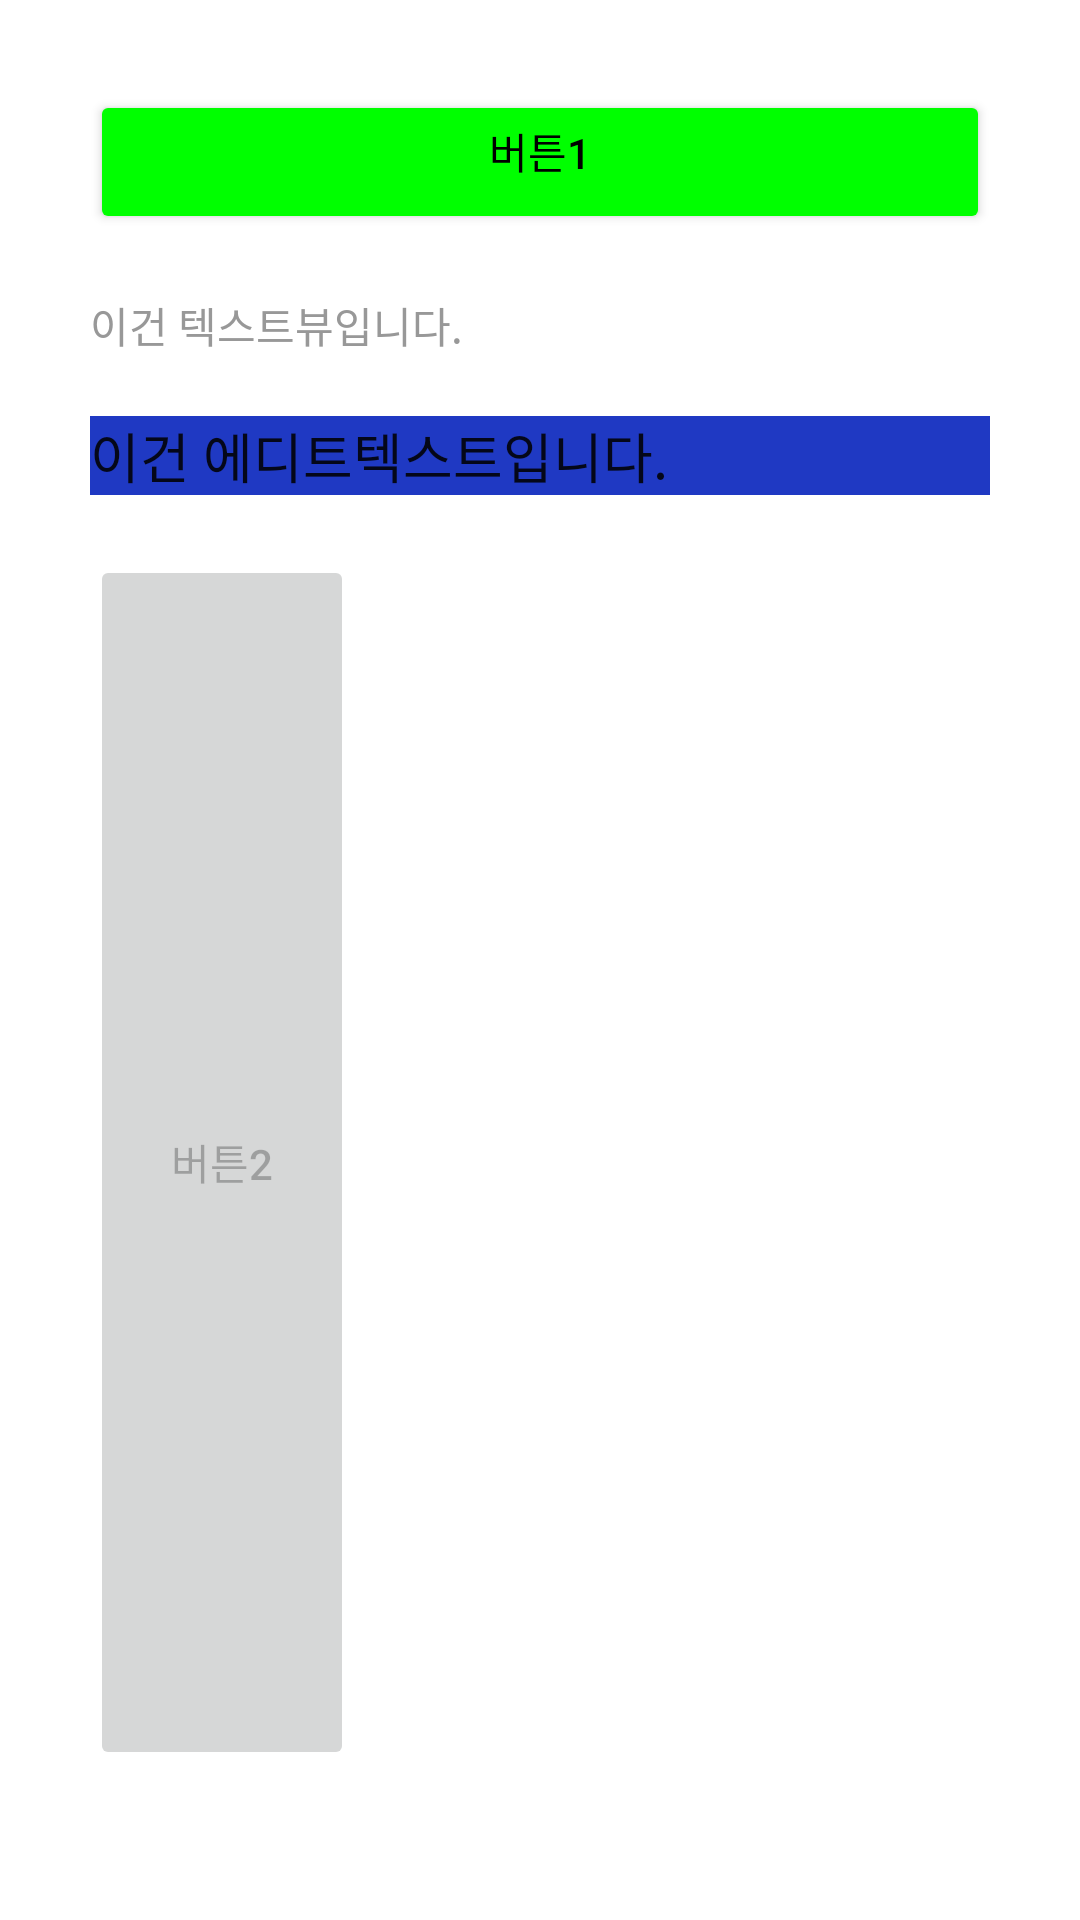

Layout XML and referenced resources for this Android screen:
<!-- AndroidManifest.xml: application theme Theme.Chapter4_Ex3 -->
<!-- res/layout/solution4_2.xml -->
<?xml version="1.0" encoding="utf-8"?>
<LinearLayout xmlns:android="http://schemas.android.com/apk/res/android"
    android:orientation="vertical"
    android:padding="30dp"

    android:layout_width="match_parent"
    android:layout_height="match_parent">
    <Button
        android:layout_width="match_parent"
        android:layout_height="wrap_content"
        android:gravity="center_horizontal"
        android:layout_marginBottom="20dp"
        android:backgroundTint="#00ff00"
        android:textColor="#000000"
        android:text="@string/btn1"/>
    <TextView
        android:layout_width="match_parent"
        android:layout_height="wrap_content"
        android:layout_marginBottom="20dp"
        android:textColor="#989898"
        android:text="@string/text1"/>
    <EditText
        android:layout_width="match_parent"
        android:layout_height="wrap_content"
        android:layout_marginBottom="20dp"
        android:background="#1F39C3"
        android:text="@string/edit1"/>
    <Button
        android:layout_width="wrap_content"
        android:layout_height="match_parent"
        android:layout_marginBottom="20dp"
        android:enabled="false"
        android:text="@string/btn2"/>

</LinearLayout>
<!-- resources referenced by this layout -->
<resources>
  <string name="btn1">버튼1</string>
  <string name="btn2">버튼2</string>
  <string name="edit1">이건 에디트텍스트입니다.</string>
  <string name="text1">이건 텍스트뷰입니다.</string>
  <style name="Theme.Chapter4_Ex3" parent="Theme.MaterialComponents.DayNight.DarkActionBar">
          
          <item name="colorPrimary">@color/purple_500</item>
          <item name="colorPrimaryVariant">@color/purple_700</item>
          <item name="colorOnPrimary">@color/white</item>
          
          <item name="colorSecondary">@color/teal_200</item>
          <item name="colorSecondaryVariant">@color/teal_700</item>
          <item name="colorOnSecondary">@color/black</item>
          
          <item name="android:statusBarColor" tools:targetApi="l">?attr/colorPrimaryVariant</item>
          
      </style>
  <color name="purple_500">#FF6200EE</color>
  <color name="purple_700">#FF3700B3</color>
  <color name="white">#FFFFFFFF</color>
  <color name="teal_200">#FF03DAC5</color>
  <color name="teal_700">#FF018786</color>
  <color name="black">#FF000000</color>
</resources>
